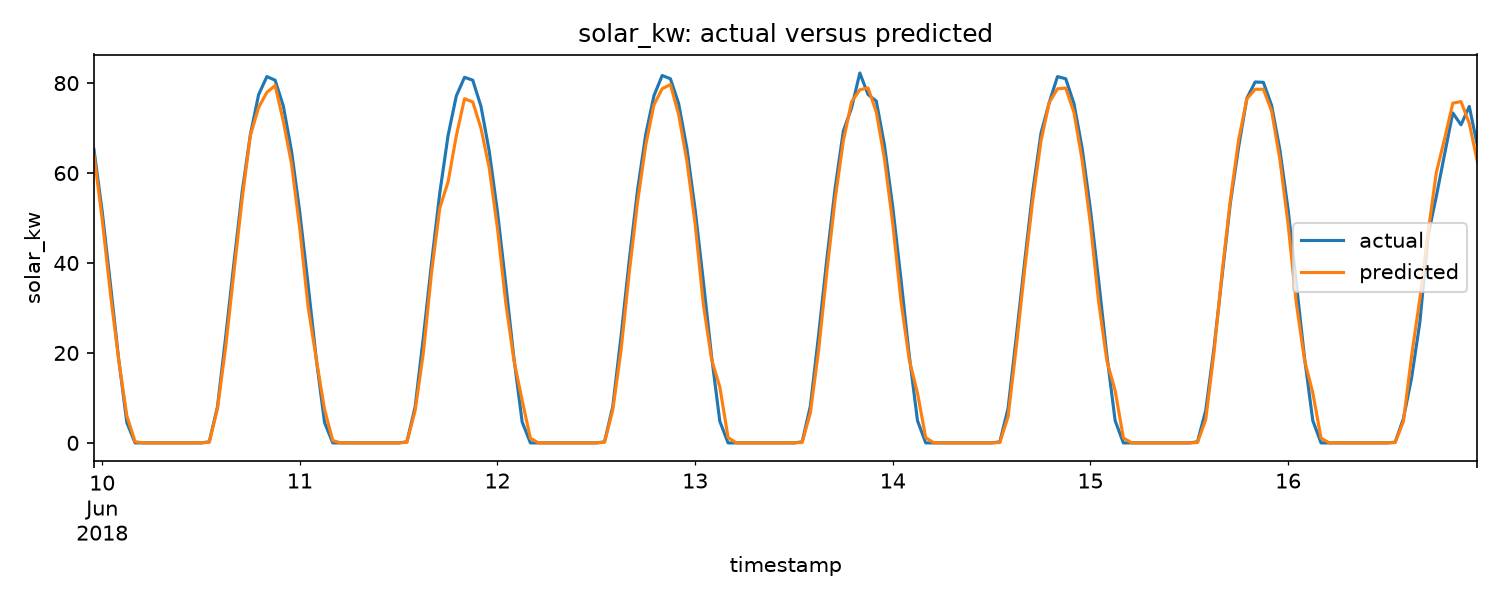

The table this chart was drawn from, first rows:
timestamp, actual, predicted, persistence
2018-06-09 23:00:00+00:00, 65.28, 64.15, 65.44
2018-06-10 00:00:00+00:00, 51.52, 49.76, 51.76
2018-06-10 01:00:00+00:00, 35.36, 33.24, 35.68
2018-06-10 02:00:00+00:00, 18.72, 18.49, 18.88
2018-06-10 03:00:00+00:00, 4.48, 6.017, 4.48
2018-06-10 04:00:00+00:00, 0.0, 0.2688, 0.0
2018-06-10 05:00:00+00:00, 0.0, 0.0, 0.0
2018-06-10 06:00:00+00:00, 0.0, 0.0, 0.0
2018-06-10 07:00:00+00:00, 0.0, 0.0, 0.0
2018-06-10 08:00:00+00:00, 0.0, 0.0, 0.0
2018-06-10 09:00:00+00:00, 0.0, 0.0, 0.0
2018-06-10 10:00:00+00:00, 0.0, 0.0, 0.0
2018-06-10 11:00:00+00:00, 0.0, 0.0, 0.0
2018-06-10 12:00:00+00:00, 0.0, 0.0, 0.0
2018-06-10 13:00:00+00:00, 0.24, 0.1266, 0.24
2018-06-10 14:00:00+00:00, 8.0, 7.604, 8.16
2018-06-10 15:00:00+00:00, 23.6, 21.33, 23.76
2018-06-10 16:00:00+00:00, 40.0, 37.98, 40.64
2018-06-10 17:00:00+00:00, 55.84, 54.3, 56.24
2018-06-10 18:00:00+00:00, 68.56, 68.38, 69.04
2018-06-10 19:00:00+00:00, 77.44, 74.59, 77.68
2018-06-10 20:00:00+00:00, 81.44, 77.94, 81.68
2018-06-10 21:00:00+00:00, 80.64, 79.46, 81.12
2018-06-10 22:00:00+00:00, 74.88, 71.51, 75.44
2018-06-10 23:00:00+00:00, 64.8, 61.99, 65.28
2018-06-11 00:00:00+00:00, 51.2, 47.54, 51.52
2018-06-11 01:00:00+00:00, 35.28, 30.34, 35.36
2018-06-11 02:00:00+00:00, 18.64, 18.61, 18.72
2018-06-11 03:00:00+00:00, 4.56, 7.475, 4.48
2018-06-11 04:00:00+00:00, 0.0, 0.5159, 0.0
2018-06-11 05:00:00+00:00, 0.0, 0.0, 0.0
2018-06-11 06:00:00+00:00, 0.0, 0.0, 0.0
2018-06-11 07:00:00+00:00, 0.0, 0.0, 0.0
2018-06-11 08:00:00+00:00, 0.0, 0.0, 0.0
2018-06-11 09:00:00+00:00, 0.0, 0.0, 0.0
2018-06-11 10:00:00+00:00, 0.0, 0.0, 0.0
2018-06-11 11:00:00+00:00, 0.0, 0.0, 0.0
2018-06-11 12:00:00+00:00, 0.0, 0.0, 0.0
2018-06-11 13:00:00+00:00, 0.24, 0.1265, 0.24
2018-06-11 14:00:00+00:00, 8.0, 7.141, 8.0
2018-06-11 15:00:00+00:00, 23.44, 19.99, 23.6
2018-06-11 16:00:00+00:00, 40.08, 37.91, 40.0
2018-06-11 17:00:00+00:00, 55.6, 52.25, 55.84
2018-06-11 18:00:00+00:00, 68.32, 58.02, 68.56
2018-06-11 19:00:00+00:00, 77.12, 68.26, 77.44
2018-06-11 20:00:00+00:00, 81.28, 76.53, 81.44
2018-06-11 21:00:00+00:00, 80.64, 75.79, 80.64
2018-06-11 22:00:00+00:00, 74.8, 69.93, 74.88
2018-06-11 23:00:00+00:00, 64.88, 61.16, 64.8
2018-06-12 00:00:00+00:00, 51.36, 47.69, 51.2
2018-06-12 01:00:00+00:00, 35.44, 31.22, 35.28
2018-06-12 02:00:00+00:00, 18.8, 18.34, 18.64
2018-06-12 03:00:00+00:00, 4.64, 9.451, 4.56
2018-06-12 04:00:00+00:00, 0.0, 1.007, 0.0
2018-06-12 05:00:00+00:00, 0.0, 0.0, 0.0
2018-06-12 06:00:00+00:00, 0.0, 0.0, 0.0
2018-06-12 07:00:00+00:00, 0.0, 0.0, 0.0
2018-06-12 08:00:00+00:00, 0.0, 0.0, 0.0
2018-06-12 09:00:00+00:00, 0.0, 0.0, 0.0
2018-06-12 10:00:00+00:00, 0.0, 0.0, 0.0
... 109 more rows
